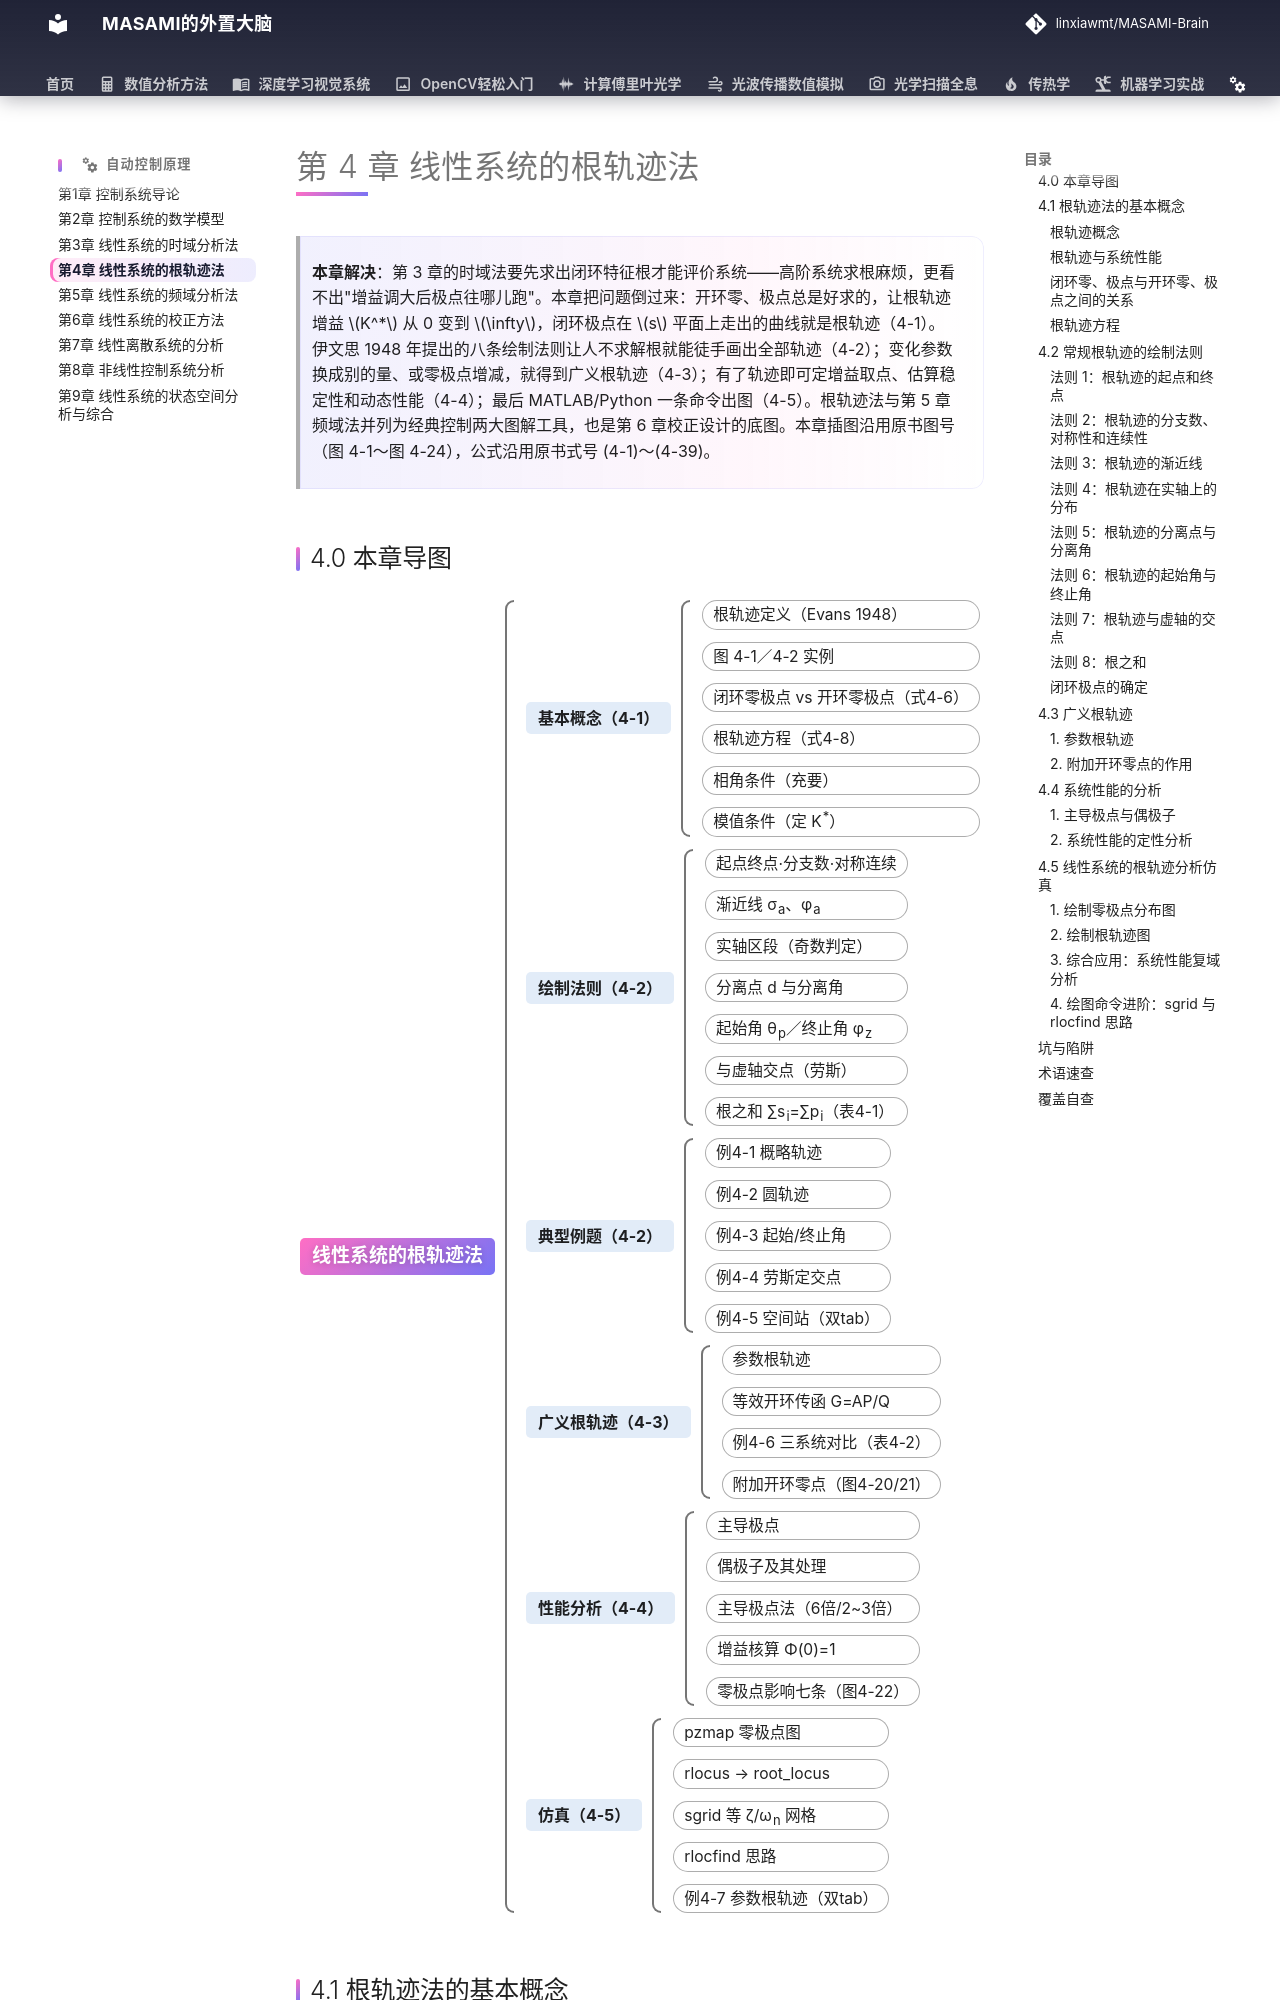

repository: linxiawmt/MASAMI-Brain · page: 自动控制原理/ch04/index.html · generator: mkdocs

# 第 4 章 线性系统的根轨迹法

> **本章解决**：第 3 章的时域法要先求出闭环特征根才能评价系统——高阶系统求根麻烦，更看不出"增益调大后极点往哪儿跑"。本章把问题倒过来：开环零、极点总是好求的，让根轨迹增益 \(K^*\) 从 0 变到 \(\infty\)，闭环极点在 \(s\) 平面上走出的曲线就是根轨迹（4-1）。伊文思 1948 年提出的八条绘制法则让人不求解根就能徒手画出全部轨迹（4-2）；变化参数换成别的量、或零极点增减，就得到广义根轨迹（4-3）；有了轨迹即可定增益取点、估算稳定性和动态性能（4-4）；最后 MATLAB/Python 一条命令出图（4-5）。根轨迹法与第 5 章频域法并列为经典控制两大图解工具，也是第 6 章校正设计的底图。本章插图沿用原书图号（图 4-1～图 4-24），公式沿用原书式号 (4-1)～(4-39)。
